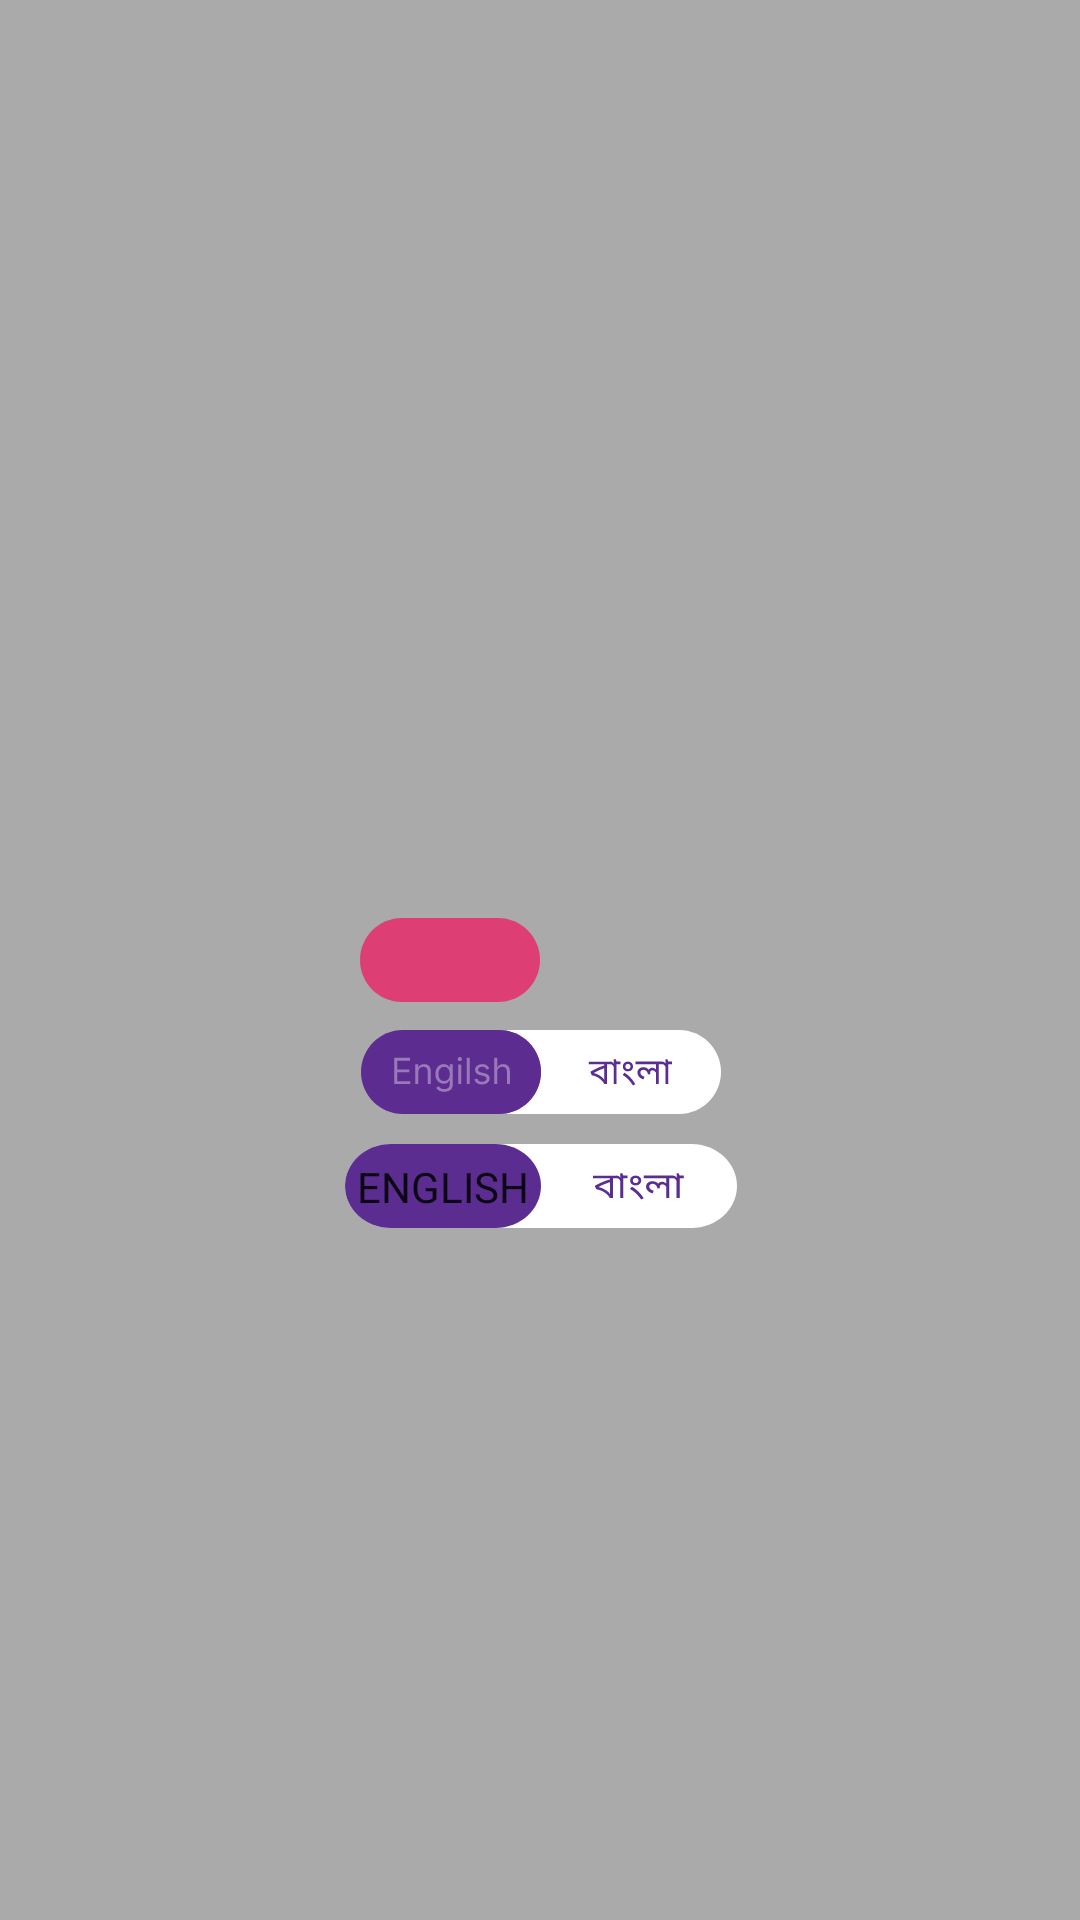

This screen was rendered from an Android layout file. Write that file and the resources it references.
<!-- AndroidManifest.xml: application theme Theme.CustomeSwitch -->
<!-- res/layout/activity_main.xml -->
<?xml version="1.0" encoding="utf-8"?>
<androidx.constraintlayout.widget.ConstraintLayout xmlns:android="http://schemas.android.com/apk/res/android"
    xmlns:app="http://schemas.android.com/apk/res-auto"
    xmlns:tools="http://schemas.android.com/tools"
    android:layout_width="match_parent"
    android:layout_height="match_parent"
    android:background="#AAA"
    tools:context=".MainActivity">

    <Switch
        android:id="@+id/switch1"
        android:layout_width="wrap_content"
        android:layout_height="wrap_content"
        android:checked="false"
        android:showText="true"
        android:text=""
        android:textColor="@color/purple_200"
        android:textOff=""
        android:textOn=""
        android:thumb="@drawable/ic_thumb"
        android:track="@drawable/selector_switch"
        app:switchTextAppearance="@style/SwitchTextAppearance_pink"
        app:layout_constraintBottom_toBottomOf="parent"
        app:layout_constraintEnd_toEndOf="parent"
        app:layout_constraintStart_toStartOf="parent"
        app:layout_constraintTop_toTopOf="parent" />

    <Switch
        android:id="@+id/switch2"
        android:layout_width="wrap_content"
        android:layout_height="wrap_content"
        android:checked="false"
        android:text=""
        android:thumb="@drawable/ic_thumb_a"
        android:track="@drawable/selector_switch_a"
        app:layout_constraintBottom_toBottomOf="parent"
        app:layout_constraintEnd_toEndOf="parent"
        app:layout_constraintHorizontal_bias="0.501"
        app:layout_constraintStart_toStartOf="parent"
        app:layout_constraintTop_toBottomOf="@id/switch1"
        app:layout_constraintVertical_bias="0.034" />

    <Switch
        android:id="@+id/switch3"
        android:layout_width="wrap_content"
        android:layout_height="wrap_content"
        android:checked="false"
        android:showText="true"
        android:text=""
        android:textOff="English"
        android:textOn="বাংলা"
        android:textSize="24sp"
        android:thumb="@drawable/ic_thumb_three"
        android:thumbTextPadding="4dp"
        android:track="@drawable/selector_switch_three"
        app:layout_constraintBottom_toBottomOf="parent"
        app:layout_constraintEnd_toEndOf="parent"
        app:layout_constraintHorizontal_bias="0.501"
        app:layout_constraintStart_toStartOf="parent"
        app:layout_constraintTop_toBottomOf="@id/switch2"
        app:layout_constraintVertical_bias="0.034" />


</androidx.constraintlayout.widget.ConstraintLayout>
<!-- resources referenced by this layout -->
<resources>
  <!-- drawable ic_thumb (drawable) -->
  <vector xmlns:android="http://schemas.android.com/apk/res/android"
      android:width="60dp"
      android:height="28dp"
      android:viewportWidth="60"
      android:viewportHeight="28">
      <path
          android:fillColor="#A1FB0055"
          android:pathData="M0 14c0-7.73 6.27-14 14-14h32c7.73 0 14 6.27 14 14v0c0 7.73-6.27 14-14 14h-32c-7.73 0-14-6.27-14-14z"/>
  </vector>
  <!-- drawable ic_thumb_a (drawable) -->
  <vector xmlns:android="http://schemas.android.com/apk/res/android"
      android:width="60dp"
      android:height="28dp"
      android:viewportWidth="60"
      android:viewportHeight="28">
      <path
          android:fillColor="#A15C2D91"
          android:pathData="M0 14c0-7.73 6.27-14 14-14h32c7.73 0 14 6.27 14 14v0c0 7.73-6.27 14-14 14h-32c-7.73 0-14-6.27-14-14z"/>
  </vector>
  <!-- drawable ic_thumb_three (drawable) -->
  <vector xmlns:android="http://schemas.android.com/apk/res/android"
      android:width="60dp"
      android:height="28dp"
      android:viewportWidth="60"
      android:viewportHeight="28">
      <path
          android:fillColor="#5C2D91"
          android:pathData="M0 14c0-7.73 6.27-14 14-14h32c7.73 0 14 6.27 14 14v0c0 7.73-6.27 14-14 14h-32c-7.73 0-14-6.27-14-14z"/>
  </vector>
  <!-- drawable selector_switch_a (drawable) -->
  <?xml version="1.0" encoding="utf-8"?>
  <selector xmlns:android="http://schemas.android.com/apk/res/android">
      <item android:drawable="@drawable/ic_checked_a" android:state_checked="true" />
      <item android:drawable="@drawable/ic_unchecked_a" android:state_checked="false" />
  </selector>
  <!-- drawable selector_switch_three (drawable) -->
  <?xml version="1.0" encoding="utf-8"?>
  <selector xmlns:android="http://schemas.android.com/apk/res/android">
      <item android:drawable="@drawable/ic_checked_three" android:state_checked="true" />
      <item android:drawable="@drawable/ic_unchecked_three" android:state_checked="false" />
  </selector>
  <style name="SwitchTextAppearance_pink" parent="TextAppearance.AppCompat.Widget.Switch">
          <item name="android:textSize">12sp</item>
          <item name="android:textColor">#E91E63</item>
          <item name="android:textAllCaps">false</item>
  
      </style>
  <style name="Theme.CustomeSwitch" parent="Theme.MaterialComponents.DayNight.DarkActionBar">
          
          <item name="colorPrimary">@color/purple_500</item>
          <item name="colorPrimaryVariant">@color/purple_700</item>
          <item name="colorOnPrimary">@color/white</item>
          
          <item name="colorSecondary">@color/teal_200</item>
          <item name="colorSecondaryVariant">@color/teal_700</item>
          <item name="colorOnSecondary">@color/black</item>
          
          <item name="android:statusBarColor" tools:targetApi="l">?attr/colorPrimaryVariant</item>
          
      </style>
  <!-- drawable ic_checked_a: vector/xml drawable (drawable, 8537 chars, omitted) -->
  <!-- drawable ic_unchecked_a: vector/xml drawable (drawable, 5975 chars, omitted) -->
  <!-- drawable ic_checked_three: vector/xml drawable (drawable, 5800 chars, omitted) -->
  <!-- drawable ic_unchecked_three: vector/xml drawable (drawable, 5798 chars, omitted) -->
  <!-- not gathered from this repository: default colours our renderer supplied (Android Studio template values) -->
  <color name="purple_200">#FFBB86FC</color>
  <color name="purple_500">#FF6200EE</color>
  <color name="purple_700">#FF3700B3</color>
  <color name="teal_200">#FF03DAC5</color>
  <color name="teal_700">#FF018786</color>
  <color name="black">#FF000000</color>
  <color name="white">#FFFFFFFF</color>
</resources>
